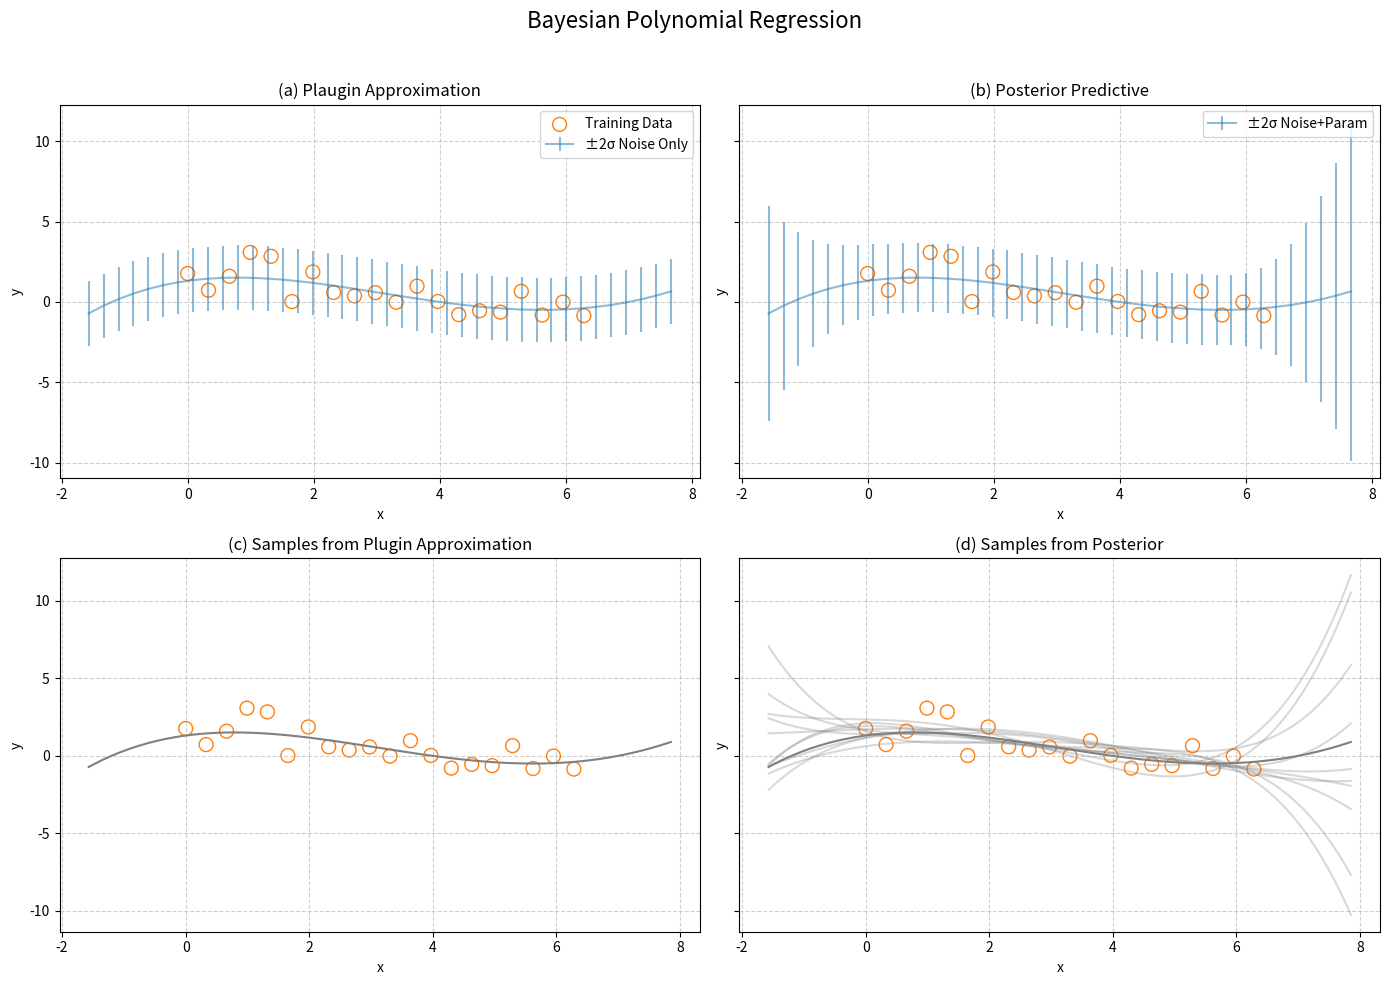

Write Python code to recreate this figure. (Note: this script raises an exception after producing the figure.)
import numpy as np
import matplotlib.pyplot as plt
from scipy.stats import multivariate_normal

seed = 0

# --- 1. 设置参数和生成数据 ---
N = 20  # 样本数量
degree = 4  # 多项式阶数
M = degree + 1 # 参数数量
sigma2 = 1.0  # 数据噪声方差 (已知)
tau2 = 1.0    # 先验方差

# 生成训练数据
np.random.seed(seed)
# x_train = np.random.uniform(0, 2 * np.pi, N)
x_train = np.linspace(0, 2 * np.pi, N)
y_train = np.sin(x_train) + np.random.normal(0, np.sqrt(sigma2), N)

# --- 2. 构建特征映射和设计矩阵 ---
def phi(x, degree):
    """将输入x映射到多项式特征空间"""
    x_reshaped = x.reshape(-1, 1)
    powers = np.arange(degree + 1).reshape(1, -1)
    return x_reshaped ** powers

Phi_train = phi(x_train, degree)

# --- 3. 计算后验分布 ---
# 根据公式 S_N = ( (1/sigma^2) * Phi^T * Phi + (1/tau^2) * I )^-1
# 和 m_N = (1/sigma^2) * S_N * Phi^T * y
prior_precision = (1 / tau2) * np.identity(M)
likelihood_precision = (1 / sigma2) * (Phi_train.T @ Phi_train)
S_N = np.linalg.inv(prior_precision + likelihood_precision)
m_N = (1 / sigma2) * S_N @ Phi_train.T @ y_train

# m_N 就是 w_MAP
w_map = m_N

# --- 4. 进行预测 ---
# 创建测试点用于绘图
x_test = np.linspace(-0.5*np.pi, 2.5*np.pi, 200)
Phi_test = phi(x_test, degree)

# 计算后验预测分布的均值和方差
pred_mean = Phi_test @ m_N
pred_var = np.zeros(len(x_test))
for i in range(len(x_test)):
    phi_star = Phi_test[i, :]
    # var = sigma^2 + phi(x*)^T * S_N * phi(x*)
    pred_var[i] = sigma2 + phi_star.T @ S_N @ phi_star
pred_std = np.sqrt(pred_var)

# --- 5. 从后验中采样函数 ---
num_samples = 10
w_samples = multivariate_normal.rvs(mean=m_N, cov=S_N, size=num_samples)
y_samples = Phi_test @ w_samples.T

# --- 6. 可视化 ---
fig, axes = plt.subplots(2, 2, figsize=(14, 10), sharey='row')
fig.suptitle('Bayesian Polynomial Regression', fontsize=16)
ax = axes.ravel()

# (a) 数据和真实函数
# ax[0].plot(x_test, np.sin(x_test), 'g-', label='True: sin(x)')
# ax[0].scatter(x_train, y_train, facecolors='none', edgecolors='b', label='Training Data')
# ax[0].set_title('(a) Data and True Function')
# ax[0].legend()
# ax[0].set_ylim(-3, 3)

# (a) 插件近似预测
plugin_mean = Phi_test @ w_map
plugin_std = np.sqrt(sigma2)
# ax[0].plot(x_test, np.sin(x_test), 'g-')
ax[0].scatter(x_train, y_train, facecolors='none', edgecolors='C1', s=100, label='Training Data')
# ax[0].plot(x_test, plugin_mean, 'C0', label='Predictive Mean (Plugin)')
# 用errorbar表示两个标准差
step = 5  # 控制可视化清晰度，每隔step画一次errorbar
ax[0].errorbar(x_test[::step], plugin_mean[::step], yerr=2*plugin_std, color='C0', alpha=0.5, label='±2σ Noise Only')
ax[0].set_title('(a) Plaugin Approximation')
ax[0].legend()
# ax[0].set_ylim(-3, 3)
# ax[0].set_xlim(-2*np.pi, 4*np.pi)

# (b) 后验预测
# ax[1].plot(x_test, np.sin(x_test), 'g-')
ax[1].scatter(x_train, y_train, facecolors='none', edgecolors='C1', s=100)
# ax[1].plot(x_test, pred_mean, 'r-', label='Predictive Mean (Posterior)')
# 用errorbar表示两个标准差
ax[1].errorbar(x_test[::step], pred_mean[::step], yerr=2*pred_std[::step], color='C0', alpha=0.5, label='±2σ Noise+Param')
ax[1].set_title('(b) Posterior Predictive')
ax[1].legend()
# ax[1].set_ylim(-3, 3)
# ax[1].set_xlim(-2*np.pi, 4*np.pi)

# (c) 插件近似采样
# ax[2].plot(x_test, np.sin(x_test), 'g-')
ax[2].scatter(x_train, y_train, facecolors='none', edgecolors='C1', s=100)
ax[2].plot(x_test, plugin_mean, 'grey')
ax[2].set_title('(c) Samples from Plugin Approximation')
# ax[2].set_ylim(-3, 3)
# ax[2].set_xlim(-2*np.pi, 4*np.pi)

# (d) 从后验中采样
# ax[3].plot(x_test, np.sin(x_test), 'g-')
ax[3].scatter(x_train, y_train, facecolors='none', edgecolors='C1', s=100)
ax[3].plot(x_test, y_samples, 'grey', alpha=0.3)
ax[3].plot(x_test, plugin_mean, 'grey')
ax[3].set_title('(d) Samples from Posterior')
# ax[3].set_ylim(-3, 3)
# ax[3].set_xlim(-2*np.pi, 4*np.pi)

for axis in ax:
    axis.set_xlabel('x')
    axis.set_ylabel('y')
    axis.grid(True, linestyle='--', alpha=0.6)

plt.tight_layout(rect=[0, 0, 1, 0.96])
plt.savefig('code/result/problem9.pdf', dpi=500, bbox_inches='tight')
plt.show()
